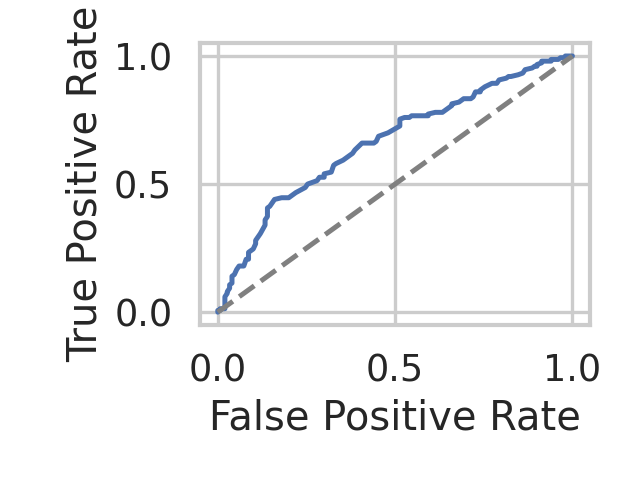

The file beside this chart, header and first rows:
fpr, tpr, threshold
0.0, 0.0, inf
0.0, 0.006667, 1.0
0.006667, 0.006667, 0.9967
0.006667, 0.01333, 0.9933
0.02, 0.01333, 0.9433
0.02, 0.04667, 0.88
0.02, 0.06, 0.8733
0.02667, 0.07333, 0.8667
0.02667, 0.08, 0.8633
0.03333, 0.09333, 0.8567
0.03333, 0.1067, 0.8467
0.04, 0.1133, 0.8433
0.04, 0.14, 0.8367
0.04667, 0.1467, 0.8333
0.05333, 0.1667, 0.83
0.06, 0.18, 0.8233
0.07333, 0.18, 0.82
0.08, 0.2067, 0.8167
0.08667, 0.2067, 0.8133
0.08667, 0.22, 0.81
0.08667, 0.2333, 0.8
0.1, 0.2467, 0.7967
0.1067, 0.2667, 0.7933
0.1067, 0.28, 0.7867
0.12, 0.3067, 0.78
0.1333, 0.34, 0.7767
0.1333, 0.36, 0.7733
0.14, 0.3733, 0.77
0.14, 0.4067, 0.7667
0.1467, 0.4133, 0.7633
0.16, 0.44, 0.76
0.18, 0.4467, 0.7567
0.1867, 0.4467, 0.7533
0.2, 0.4467, 0.7467
0.22, 0.4667, 0.7433
0.2467, 0.4867, 0.74
0.2533, 0.5, 0.7367
0.28, 0.5133, 0.7333
0.2867, 0.5267, 0.73
0.3, 0.5267, 0.7267
0.3, 0.54, 0.7233
0.32, 0.5467, 0.72
0.3267, 0.5733, 0.7167
0.3333, 0.58, 0.7133
0.3533, 0.5933, 0.71
0.38, 0.62, 0.7033
0.3867, 0.6333, 0.7
0.4067, 0.66, 0.6967
0.42, 0.66, 0.6933
0.44, 0.66, 0.69
0.4467, 0.6667, 0.6867
0.4533, 0.6867, 0.6833
0.48, 0.7, 0.68
0.5133, 0.7267, 0.6767
0.5133, 0.7533, 0.6733
0.5267, 0.76, 0.67
0.54, 0.76, 0.6667
0.5467, 0.7667, 0.6633
0.5933, 0.7667, 0.66
0.5933, 0.7733, 0.6567
... 36 more rows
